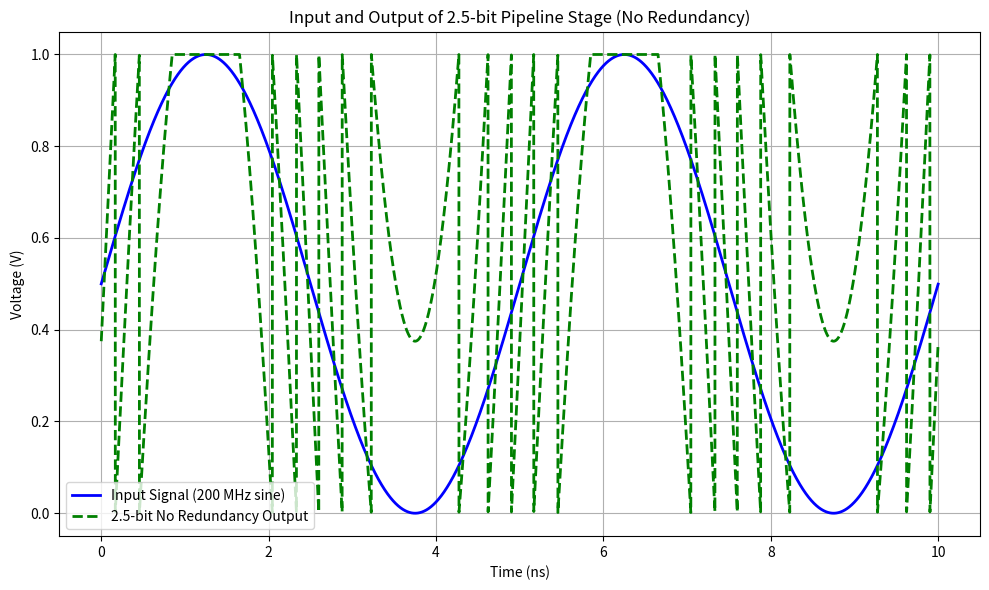

Reproduce this figure in Python.
import numpy as np
import matplotlib.pyplot as plt


def two_point_five_bit_stage(signal, vref=1.0):
    """
    实现2.5-bit流水线级（无冗余）的转换
    :param signal: 输入信号（需包含偏移）
    :param vref: 参考电压，默认1.0V
    :return: 量化后的输出
    """
    quant_unit = vref / 6
    quant_level = np.floor(signal / quant_unit)
    quant_level = np.clip(quant_level, 0, 5)
    return 6 * (signal - quant_level * quant_unit)


def compute_pipeline_output(input_signal, vref=1.0, offset=0.0625):
    """
    先对输入信号加上偏移，再经过2.5-bit流水线级量化处理，最后将输出限制在0-1范围内。
    :param input_signal: 未经处理的输入信号
    :param vref: 参考电压
    :param offset: 输入偏移
    :return: 量化后并限幅到[0,1]的输出信号
    """
    processed_signal = two_point_five_bit_stage(input_signal + offset, vref)
    return np.clip(processed_signal, 0, 1)


def generate_input_signal(fs, f_in, num_samples):
    """
    生成输入信号：全幅0.9V正弦波，中心电平0.5V
    :param fs: 采样率
    :param f_in: 信号频率
    :param num_samples: 采样点数
    :return: 时间向量和生成的正弦信号
    """
    t = np.arange(num_samples) / fs
    # 振幅0.5，使得正弦波幅值为0.5，加上直流0.5后信号总幅度为0.9V（相当于0.5±0.5）
    vin = 0.5 + 0.5 * np.sin(2 * np.pi * f_in * t)
    return t, vin


def plot_signals(time_vector, input_signal, output_signal):
    """
    绘制输入信号和经过2.5-bit流水线级转换后的输出信号。
    :param time_vector: 时间向量
    :param input_signal: 原始输入信号
    :param output_signal: 处理后的输出信号
    """
    # 时间单位转换为纳秒方便观察
    time_ns = time_vector * 1e9
    plt.figure(figsize=(10, 6))
    plt.plot(time_ns, input_signal, label='Input Signal (200 MHz sine)',color='blue', linewidth=2)
    plt.plot(time_ns, output_signal, label='2.5-bit No Redundancy Output',color='green',
             linewidth=2, linestyle='--')
    plt.xlabel('Time (ns)')
    plt.ylabel('Voltage (V)')
    plt.title('Input and Output of 2.5-bit Pipeline Stage (No Redundancy)')
    plt.grid(True)
    plt.legend()
    plt.tight_layout()
    plt.show()


def main():
    # 参数设置（注意注释中提到1 GHz，但这里fs值为1000e9，即1000 GHz，根据原代码保持不变）
    fs = 1000e9  # 采样率：原代码注释为1 GHz，但此处数值为1000e9
    f_in = 200e6  # 正弦波频率200 MHz
    N = 10000  # 采样点数，用于可视化

    # 生成输入信号
    t, vin = generate_input_signal(fs, f_in, N)

    # 经过2.5-bit流水线级转换（先加偏移再限幅处理）
    vout = compute_pipeline_output(vin, vref=1.0, offset=0.0625)

    # 绘图展示输入和输出波形
    plot_signals(t, vin, vout)


if __name__ == "__main__":
    main()
